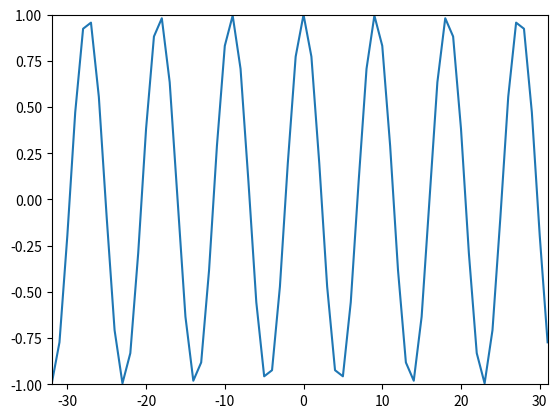

Python code for this plot:
import matplotlib.pyplot as plt
import numpy as np

"""
P1-1: Inverse DFT

We'll need to go over all samples of "N" and compute the inverse.

"""

# The input signal x[n] can be defined with the help of sample size "N" and the frequency "k0" (the frequency
# index) as a real sinusoid, a cosine function.

N = 64
k0 = 7
# k0 = 7.5
n = np.arange(N)
v = np.arange(-N/2, N/2)
x = np.cos(2 * np.pi * k0 * n / N)

X = np.array([])

for k in v:
# arange creates time sample indexes 0 to N-1
    s = np.exp(1j * 2 * np.pi * k * n / N)
# The output spectrum is appended to existing spectrum whatever it was from the previous computation
# and we'll compute the sum of the multiplied by the conjugate of our complex exponential. This is the
# inner product discussed in the theory lectures.
    X = np.append(X, sum(x * np.conjugate(s)))

# The output signal "y" is computed as follows:
y = np.array([])

for l in v:
# The "s" here is the sum of all complex exponentials of all possible frequencies at a given sample.
    s = np.exp(1j * 2 * np.pi * l * v / N)
# The output signal "y" is nothing but the appended to existing samples whatever it was from the
# previous computation sum of the spectrum "X" by "s" multiplied by the normalization factor 1/N.
# This is the inner product discussed in the theory lectures.
    y = np.append(y, 1.0 / N * sum(X * s))

# The plot should have all the samples in "y". This plot would be a cosine function whic has "k0" periods
# which is same as the input signal that we have computed.
plt.plot(v, np.real(y))
plt.axis([-N/2, N/2-1, -1, 1])
plt.show()